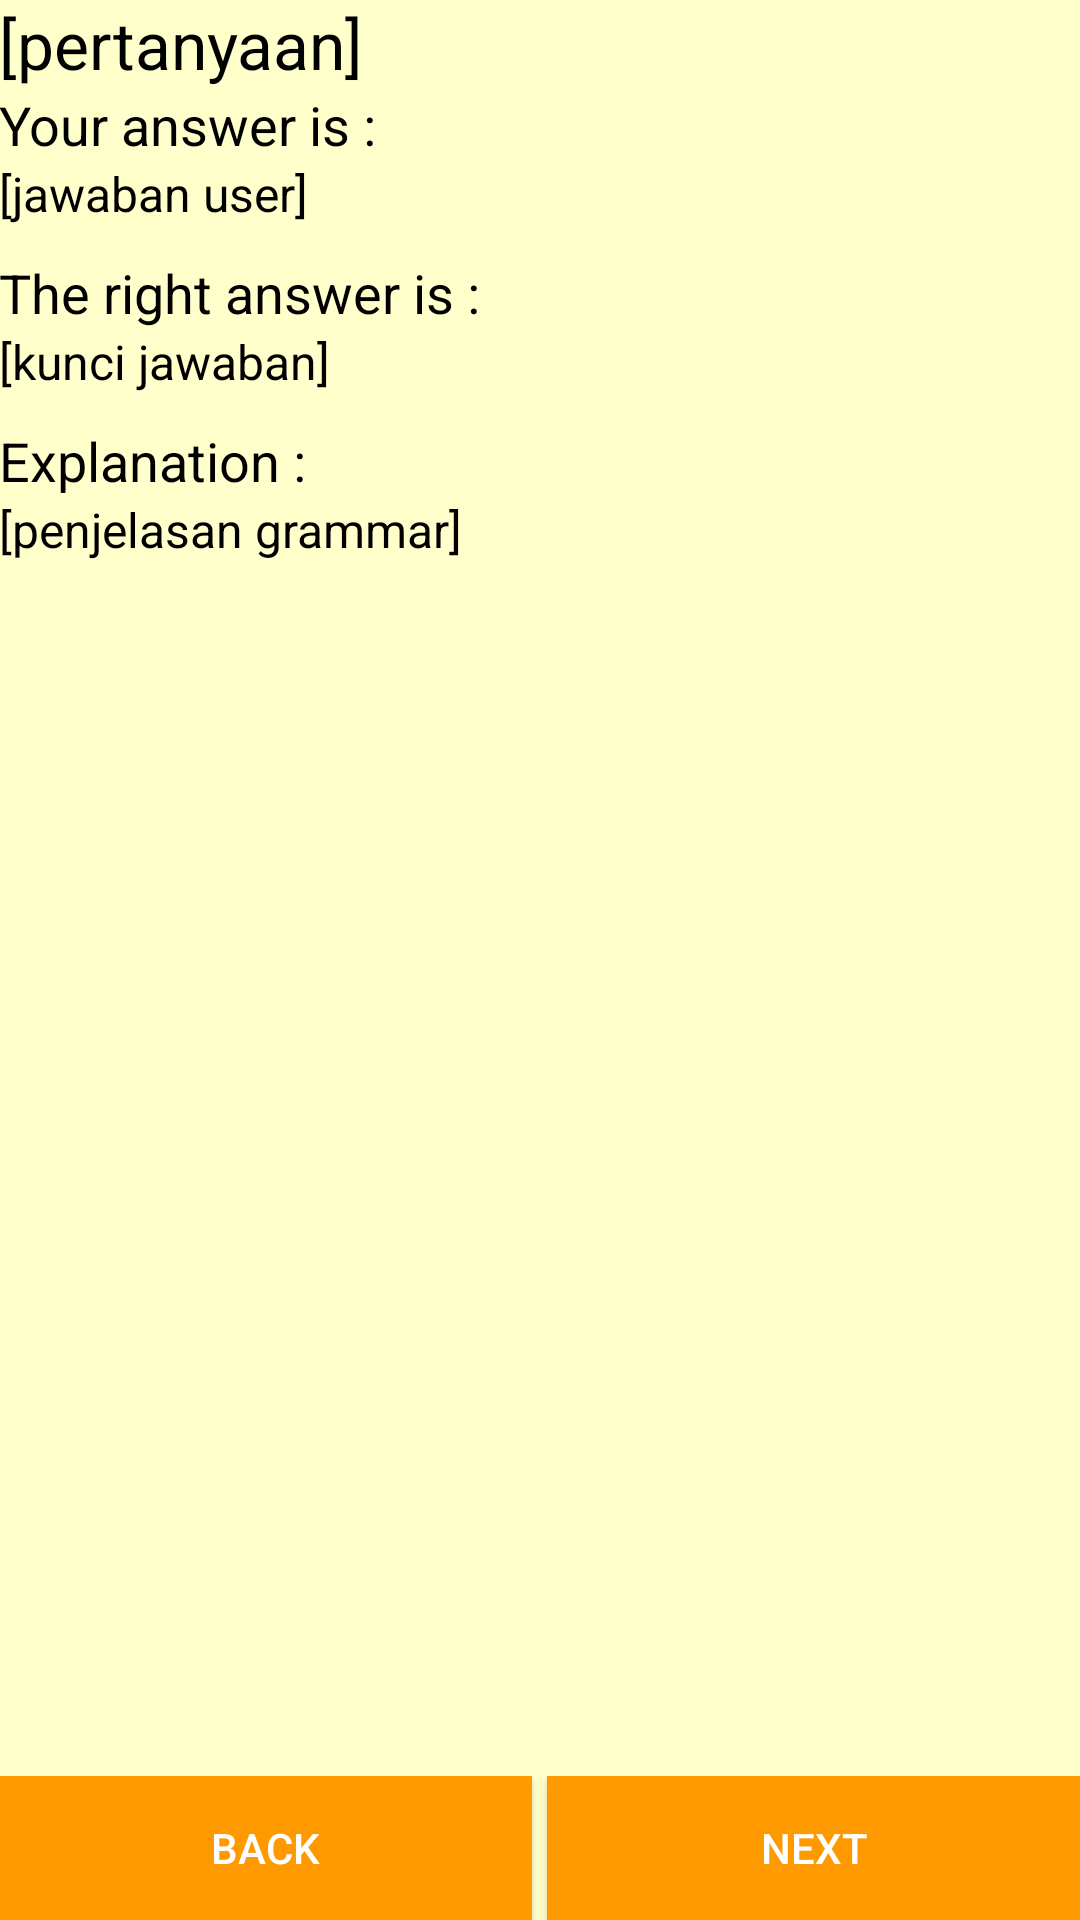

Write the Android layout XML for this screen, with the resource values it uses.
<!-- AndroidManifest.xml: application theme AppTheme -->
<!-- res/layout/activity_activity_cek_jawaban_grammar.xml -->
<?xml version="1.0" encoding="utf-8"?>

<RelativeLayout xmlns:android="http://schemas.android.com/apk/res/android"
    xmlns:tools="http://schemas.android.com/tools"
    android:layout_width="match_parent"
    android:layout_height="match_parent"
    android:paddingBottom="@dimen/activity_vertical_margin"
    android:paddingLeft="@dimen/activity_horizontal_margin"
    android:paddingRight="@dimen/activity_horizontal_margin"
    android:paddingTop="@dimen/activity_vertical_margin"
    tools:context="com.example.djakaumbarawurung.persipantestcept.ActivityCekJawabanGrammar"
    android:background="#FFFFCC">

    <ScrollView
        android:layout_width="match_parent"
        android:layout_height="wrap_content"
        android:layout_alignParentTop="true">

        <LinearLayout
            android:layout_width="match_parent"
            android:layout_height="wrap_content"
            android:orientation="vertical">

            
            <TextView
                android:id="@+id/tvSoalCekGrammar"
                android:layout_width="match_parent"
                android:layout_height="wrap_content"
                android:text="[pertanyaan]"
                android:textColor="#000000"
                android:textSize="22sp" />

            <TextView
                android:layout_width="match_parent"
                android:layout_height="wrap_content"
                android:text="Your answer is :"
                android:textColor="#000000"
                android:textSize="18sp" />

            
            <TextView
                android:id="@+id/tvJawabanUserCekGrammar"
                android:layout_width="match_parent"
                android:layout_height="wrap_content"
                android:layout_marginBottom="10dp"
                android:text="[jawaban user]"
                android:textColor="#000000"
                android:textSize="16sp" />

            <TextView
                android:layout_width="match_parent"
                android:layout_height="wrap_content"
                android:text="The right answer is :"
                android:textColor="#000000"
                android:textSize="18sp" />

            
            <TextView
                android:id="@+id/tvKunciCekGrammar"
                android:layout_width="match_parent"
                android:layout_height="wrap_content"
                android:layout_marginBottom="10dp"
                android:text="[kunci jawaban]"
                android:textColor="#000000"
                android:textSize="16sp" />

            <TextView
                android:layout_width="match_parent"
                android:layout_height="wrap_content"
                android:text="Explanation :"
                android:textColor="#000000"
                android:textSize="18sp" />

            
            <TextView
                android:id="@+id/tvPenjelasanCekGrammar"
                android:layout_width="match_parent"
                android:layout_height="wrap_content"
                android:text="[penjelasan grammar]"
                android:textColor="#000000"
                android:textSize="16sp" />
        </LinearLayout>
    </ScrollView>

    <LinearLayout
        android:layout_width="match_parent"
        android:layout_height="wrap_content"
        android:layout_alignParentBottom="true"
        android:orientation="horizontal">

        
        <Button
            android:id="@+id/btnBackCekGrammar"
            android:layout_width="0dp"
            android:layout_height="wrap_content"
            android:layout_weight="0.5"
            android:onClick="backCekGrammar"
            android:text="BACK"
            android:background="#FF9900"
            android:allowUndo="true"
            android:clickable="false"
            android:textColor="#FFFFFF"
            android:layout_marginRight="5dp" />

        
        <Button
            android:id="@+id/btnNextCekGrammar"
            android:layout_width="0dp"
            android:layout_height="wrap_content"
            android:layout_weight="0.5"
            android:onClick="nextCekGrammar"
            android:text="Next"
            android:background="#FF9900"
            android:textColor="#FFFFFF"/>
    </LinearLayout>
</RelativeLayout>
<!-- resources referenced by this layout -->
<resources>
  <style name="AppTheme" parent="Theme.AppCompat.Light.DarkActionBar">
          
          <item name="colorPrimary">@color/colorPrimary</item>
          <item name="colorPrimaryDark">@color/colorPrimaryDark</item>
          <item name="colorAccent">@color/colorAccent</item>
      </style>
  <!-- not gathered from this repository: default colours our renderer supplied (Android Studio template values) -->
  <color name="colorPrimary">#FF6200EE</color>
  <color name="colorPrimaryDark">#FF3700B3</color>
  <color name="colorAccent">#FF03DAC5</color>
</resources>
